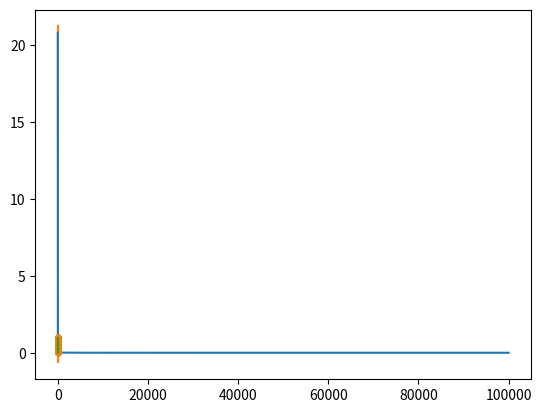

Here is the Python script that generated this plot:


import numpy as np
import matplotlib.pyplot as ptl 

class LinearRegresion:
    def __init__(self, grado):
        self.m_W = np.random.rand(grado)
        self.m_b = np.random.random()
        self.grado = grado
      
        
        
    def H(self,X):
        return np.dot(X,self.m_W)
    # + self.m_b

    def predic(self,x):
       potencias = np.arange(self.grado)
       x = np.power.outer(x, potencias)
       return np.dot(x,self.m_W)
       

    
    def Loss(self,X,Y):
        y_pred = self.H(X)
        return (np.linalg.norm((Y   - y_pred))**2)/(2*len(Y)), y_pred 

    def dL(self,X,Y, Y_pre):
        dw =  np.matmul(Y - Y_pre,-X)/len(Y)
        db =  np.sum((Y - Y_pre)*(-1))/len(Y)
        return dw,db 

    def change_params(self, dw,db, alpha):
        self.m_W = self.m_W - alpha*dw 
        # self.m_b = self.m_b - alpha*db

    def train(self, X, Y, alpha,epochs):
        error_list = []
        time_stamp = []
        potencias = np.arange(self.grado)
        X = np.power.outer(X, potencias)
        
        for i in range(epochs):
            loss, y_pred = self.Loss(X,Y)
            time_stamp.append(i)
            error_list.append(loss)
            dw,db = self.dL(X,Y,y_pred)
            self.change_params(dw,db,alpha)
           
            if(i%10000==0):
               # self.plot_error(time_stamp, error_list)
               # print("error de pérdida : " + str(loss))
               LR.plot_line(x, LR.predic(x))
        return time_stamp, error_list
       

    def plot_error(self, time, loss):
       ptl.plot(time, loss)
       ptl.show()
  
    def plot_line(self,x,y_pre):
       ptl.plot(x, y,'.')
       ptl.plot(x,y_pre)
       ptl.show()


n = 100

x = np.linspace(0, 2*np.pi, n)
y = np.sin(x)

x = (x - np.min(x)) / (np.max(x) - np.min(x))
y = (y - np.min(y)) / (np.max(y) - np.min(y))

# rst = input("Quiere ver los resultados : (Y/Ny)")
LR = LinearRegresion(100)
time, loss = LR.train(x,y,0.3,100000)
LR.plot_error(time, loss)
# # rst = input("Quiere la aproxmación de la función : (Y/Ny)")
LR.plot_line(x, LR.predic(x))
